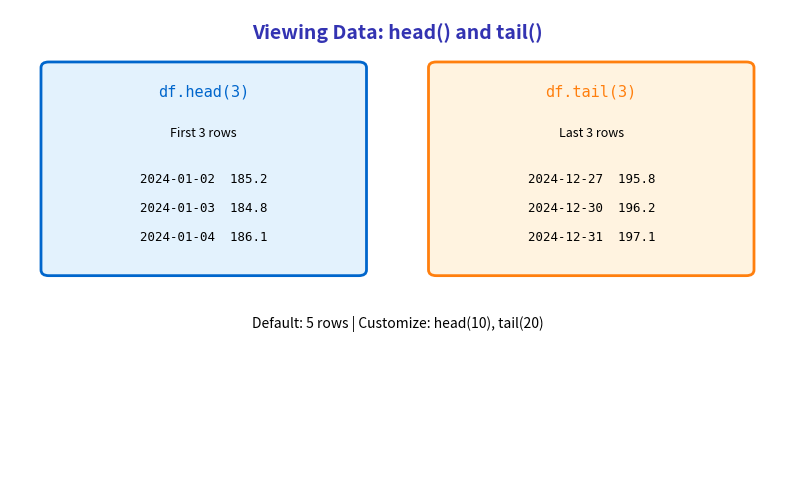

The script that saved this image:
"""Generated chart with course color palette"""
import matplotlib.pyplot as plt
import matplotlib.patches as patches
from matplotlib.patches import FancyBboxPatch, Rectangle, Circle, FancyArrowPatch, Wedge
import numpy as np
import pandas as pd
import seaborn as sns
from pathlib import Path

# Standard matplotlib configuration
plt.rcParams.update({
    'font.size': 10,
    'axes.labelsize': 10,
    'axes.titlesize': 11,
    'xtick.labelsize': 9,
    'ytick.labelsize': 9,
    'legend.fontsize': 9,
    'figure.figsize': (10, 6),
    'figure.dpi': 150
})

# Course colors
MLPURPLE = '#3333B2'
MLLAVENDER = '#ADADE0'
MLBLUE = '#0066CC'
MLORANGE = '#FF7F0E'
MLGREEN = '#2CA02C'
MLRED = '#D62728'

# Course colors already used in this lesson
COLOR_PRIMARY = MLPURPLE
COLOR_SECONDARY = MLPURPLE
COLOR_ACCENT = MLBLUE
COLOR_LIGHT = MLLAVENDER
COLOR_GREEN = MLGREEN
COLOR_ORANGE = MLORANGE
COLOR_RED = MLRED


fig, ax = plt.subplots(figsize=(10, 6))
ax.set_xlim(0, 10)
ax.set_ylim(0, 8)
ax.axis('off')

ax.text(5, 7.5, 'Viewing Data: head() and tail()', fontsize=14, fontweight='bold', ha='center', color=MLPURPLE)

# head()
rect1 = patches.FancyBboxPatch((0.5, 3.5), 4, 3.5, boxstyle="round,pad=0.1",
                                facecolor='#E3F2FD', edgecolor=MLBLUE, linewidth=2)
ax.add_patch(rect1)
ax.text(2.5, 6.5, 'df.head(3)', fontsize=11, fontfamily='monospace', ha='center', color=MLBLUE)
ax.text(2.5, 5.8, 'First 3 rows', fontsize=9, ha='center', style='italic')

head_data = ['2024-01-02  185.2', '2024-01-03  184.8', '2024-01-04  186.1']
for i, row in enumerate(head_data):
    ax.text(2.5, 5 - i*0.5, row, fontsize=9, fontfamily='monospace', ha='center')

# tail()
rect2 = patches.FancyBboxPatch((5.5, 3.5), 4, 3.5, boxstyle="round,pad=0.1",
                                facecolor='#FFF3E0', edgecolor=MLORANGE, linewidth=2)
ax.add_patch(rect2)
ax.text(7.5, 6.5, 'df.tail(3)', fontsize=11, fontfamily='monospace', ha='center', color=MLORANGE)
ax.text(7.5, 5.8, 'Last 3 rows', fontsize=9, ha='center', style='italic')

tail_data = ['2024-12-27  195.8', '2024-12-30  196.2', '2024-12-31  197.1']
for i, row in enumerate(tail_data):
    ax.text(7.5, 5 - i*0.5, row, fontsize=9, fontfamily='monospace', ha='center')

ax.text(5, 2.5, 'Default: 5 rows | Customize: head(10), tail(20)', fontsize=10, ha='center')

plt.savefig('chart.pdf', dpi=300, bbox_inches='tight')
plt.close()
